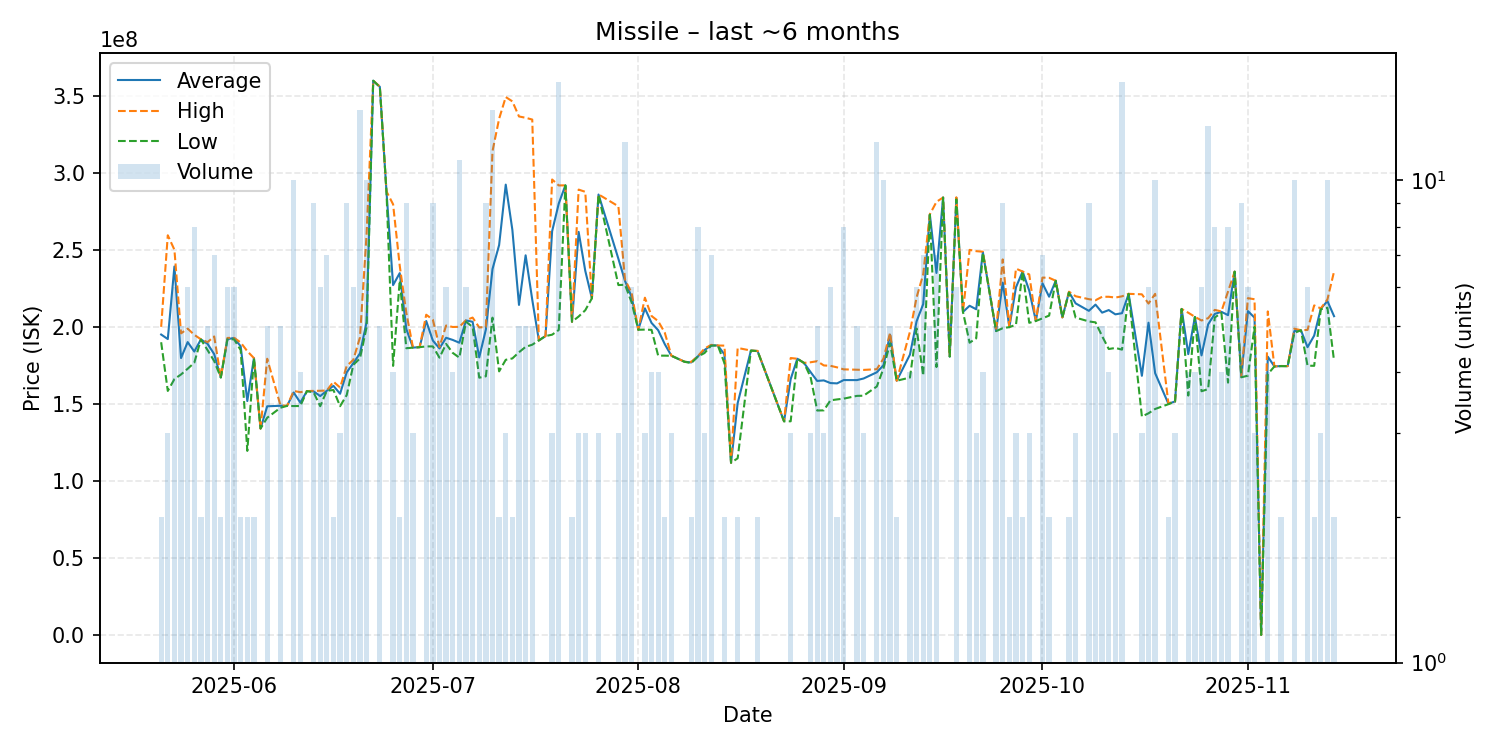

The table this chart was drawn from, first rows:
date, average, highest, lowest, order_count, volume
2025-05-21, 195000000, 200000000, 190000000, 2, 2
2025-05-22, 192066667, 259400000, 158400000, 2, 3
2025-05-23, 239166667, 250000000, 166100000, 4, 6
2025-05-24, 179740000, 195750000, 169100000, 5, 5
2025-05-25, 190100000, 198850000, 172800000, 6, 6
2025-05-26, 183962500, 194800000, 176700000, 6, 8
2025-05-27, 191850000, 191900000, 191800000, 2, 2
2025-05-28, 188960000, 190050000, 184900000, 5, 5
2025-05-29, 182300000, 193750000, 177800000, 7, 7
2025-05-30, 167150000, 167200000, 167100000, 2, 2
2025-05-31, 191983333, 192800000, 191900000, 5, 6
2025-06-01, 192800000, 192900000, 191900000, 6, 6
2025-06-02, 187350000, 189800000, 184900000, 2, 2
2025-06-03, 151850000, 184200000, 119500000, 2, 2
2025-06-04, 179700000, 179700000, 179700000, 2, 2
2025-06-05, 134000000, 134000000, 134000000, 1, 1
2025-06-06, 148440000, 179300000, 141000000, 4, 5
2025-06-08, 148780000, 149100000, 147500000, 4, 5
2025-06-09, 148700000, 148700000, 148700000, 1, 1
2025-06-10, 157380000, 158400000, 148600000, 8, 10
2025-06-11, 150825000, 157600000, 148600000, 4, 4
2025-06-12, 158300000, 158300000, 158300000, 1, 1
2025-06-13, 158122222, 158450000, 157500000, 7, 9
2025-06-14, 155083333, 158500000, 148500000, 6, 6
2025-06-15, 158528571, 158700000, 158500000, 6, 7
2025-06-16, 161700000, 164400000, 159000000, 2, 2
2025-06-17, 156566667, 160600000, 148500000, 3, 3
2025-06-18, 170477778, 174600000, 155700000, 7, 9
2025-06-19, 176450000, 178600000, 175350000, 5, 6
2025-06-20, 182771429, 193100000, 179500000, 12, 14
2025-06-21, 203110000, 260000000, 199700000, 5, 10
2025-06-22, 359700000, 359700000, 359700000, 1, 1
2025-06-23, 355740000, 355900000, 355600000, 4, 5
2025-06-24, 287900000, 287900000, 287900000, 1, 1
2025-06-25, 227075000, 279500000, 174650000, 4, 4
2025-06-26, 234850000, 239700000, 230000000, 2, 2
2025-06-27, 198500000, 209000000, 186100000, 8, 9
2025-06-28, 186533333, 186600000, 186500000, 2, 3
2025-06-29, 186800000, 186800000, 186800000, 1, 1
2025-06-30, 203780000, 207850000, 187300000, 5, 5
2025-07-01, 191100000, 204650000, 187300000, 7, 9
2025-07-02, 186000000, 186900000, 180000000, 5, 5
2025-07-03, 192900000, 200850000, 188900000, 5, 6
2025-07-04, 191500000, 199900000, 183100000, 3, 4
2025-07-05, 189681818, 200000000, 180000000, 10, 11
2025-07-06, 204150000, 204300000, 203300000, 5, 6
2025-07-07, 203280000, 206000000, 199950000, 4, 5
2025-07-08, 180160000, 199600000, 167000000, 3, 5
2025-07-09, 198277778, 199900000, 167900000, 8, 9
2025-07-10, 237478571, 313950000, 205950000, 11, 14
2025-07-11, 253050000, 335000000, 171100000, 2, 2
2025-07-12, 292266667, 349100000, 178600000, 3, 3
2025-07-13, 262900000, 346300000, 179500000, 2, 2
2025-07-14, 214220000, 336500000, 183500000, 5, 5
2025-07-15, 246400000, 335650000, 187000000, 4, 5
2025-07-16, 217620000, 334500000, 188400000, 4, 5
2025-07-17, 191200000, 191200000, 191200000, 1, 1
2025-07-18, 194000000, 194000000, 194000000, 1, 1
2025-07-19, 262033333, 295600000, 194900000, 3, 3
2025-07-20, 279987500, 291750000, 197950000, 13, 16
... 103 more rows
